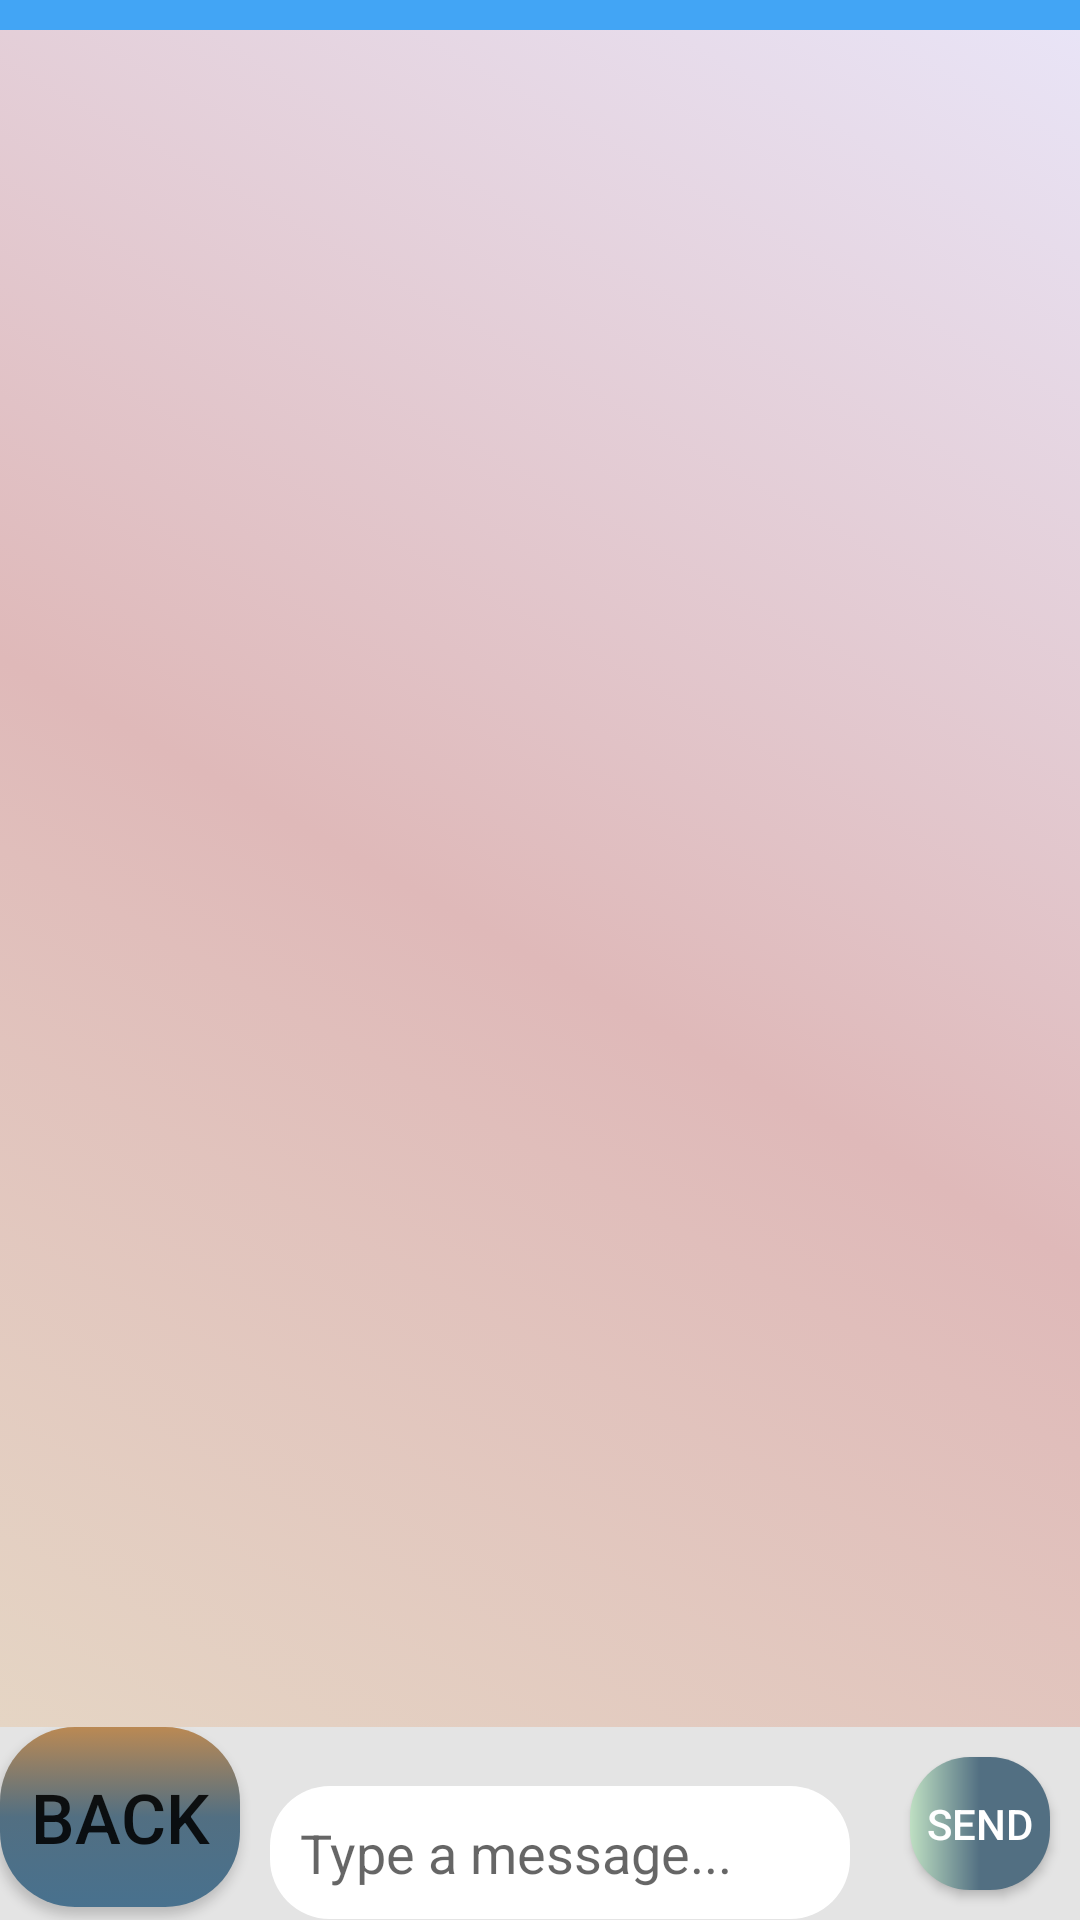

This screen was rendered from an Android layout file. Write that file and the resources it references.
<!-- AndroidManifest.xml: application theme Theme.HEARTHApp -->
<!-- res/layout/activity_main_chat_bot.xml -->
<?xml version="1.0" encoding="utf-8"?>
<RelativeLayout xmlns:android="http://schemas.android.com/apk/res/android"
    xmlns:app="http://schemas.android.com/apk/res-auto"
    xmlns:tools="http://schemas.android.com/tools"
    android:layout_width="match_parent"
    android:background="@drawable/list_bg_2"
    android:layout_height="match_parent"
    tools:context=".chatbot.MainChatBot">


    <LinearLayout
        android:id="@+id/ll_layout_bar"
        android:layout_width="match_parent"
        android:layout_height="wrap_content"
        android:layout_alignParentBottom="true"
        android:background="#E4E4E4"
        android:orientation="horizontal">

        <Button
            android:id="@+id/out"
            android:layout_width="80dp"
            android:layout_height="60dp"
            android:background="@drawable/forward_back_btn_bg"
            android:text="@string/back_tit"
            android:textSize="23sp" />

        <EditText
            android:id="@+id/et_message"
            android:inputType="textShortMessage"
            android:layout_width="match_parent"
            android:layout_height="wrap_content"
            android:layout_margin="10dp"
            android:layout_weight=".5"
            android:background="@drawable/round_button"
            android:backgroundTint="@android:color/white"
            android:hint="Type a message..."
            android:padding="10dp"
            android:singleLine="true" />

        <Button
            android:id="@+id/btn_send"
            android:layout_width="match_parent"
            android:layout_height="match_parent"
            android:layout_margin="10dp"
            android:layout_weight="1"
            android:background="@drawable/round_button"
            android:text="Send"
            android:textColor="@android:color/white" />

    </LinearLayout>

    <androidx.recyclerview.widget.RecyclerView
        android:id="@+id/rv_messages"
        android:layout_width="match_parent"
        android:layout_height="match_parent"
        android:layout_above="@id/ll_layout_bar"
        android:layout_below="@+id/dark_divider"
        tools:itemCount="20"
        tools:listitem="@layout/message_item" />
    <View
        android:layout_width="match_parent"
        android:layout_height="10dp"
        android:background="#42A5F5"
        android:id="@+id/dark_divider"/>


</RelativeLayout>
<!-- res/layout/message_item.xml (included above) -->
<?xml version="1.0" encoding="utf-8"?>
<RelativeLayout xmlns:android="http://schemas.android.com/apk/res/android"
    android:layout_width="match_parent"
    android:layout_height="wrap_content">

    <TextView
        android:id="@+id/tv_message"
        android:layout_width="200dp"
        android:layout_height="wrap_content"
        android:layout_alignParentEnd="true"
        android:layout_margin="4dp"
        android:background="@drawable/send_round_box"
        android:padding="14dp"
        android:text="This is a sample message that will appear"
        android:textColor="@android:color/white"
        android:textSize="14sp" />

    <TextView
        android:visibility="visible"
        android:id="@+id/tv_bot_message"
        android:layout_width="200dp"
        android:layout_height="wrap_content"
        android:layout_alignParentStart="true"
        android:layout_margin="4dp"
        android:background="@drawable/receive_round_box"

        android:padding="14dp"
        android:text="This is a sample message that will appear"
        android:textColor="@color/blue_dark"
        android:textSize="14sp" />


</RelativeLayout>
<!-- resources referenced by this layout -->
<resources>
  <color name="blue_dark">#03093A</color>
  <!-- drawable list_bg_2 (drawable) -->
  <?xml version="1.0" encoding="utf-8"?>
  <animation-list xmlns:android="http://schemas.android.com/apk/res/android">
      <item
          android:duration="3000"
          android:drawable="@drawable/anim_bg_res_1" />
      <item
          android:duration="3000"
          android:drawable="@drawable/anim_bg_res_2" />
      <item
          android:duration="3000"
          android:drawable="@drawable/anim_bg_res_3" />
  
  ¿</animation-list>
  <!-- drawable receive_round_box (drawable) -->
  <?xml version="1.0" encoding="utf-8"?>
  <shape xmlns:android="http://schemas.android.com/apk/res/android">
      <corners
          android:bottomLeftRadius="20dp"
          android:bottomRightRadius="20dp"
          android:topLeftRadius="0dp"
          android:topRightRadius="20dp"
          />
      <gradient
          android:startColor="@color/yellow_jo"
          android:endColor="@color/background"
          />
  
  </shape>
  <!-- drawable round_button (drawable) -->
  <?xml version="1.0" encoding="utf-8"?>
  <shape xmlns:android="http://schemas.android.com/apk/res/android">
      <corners android:radius="20dp" />
      <gradient
          android:startColor="@color/green_bonito_2"
          android:centerColor="@color/normal_blue"
          android:endColor="@color/normal_blue"
          />
  </shape>
  <!-- drawable send_round_box (drawable) -->
  <?xml version="1.0" encoding="utf-8"?>
  <shape xmlns:android="http://schemas.android.com/apk/res/android">
      <corners
          android:bottomLeftRadius="20dp"
          android:bottomRightRadius="0dp"
          android:topLeftRadius="20dp"
          android:topRightRadius="20dp" />
      <gradient
          android:startColor="@color/normal_blue"
          android:endColor="@color/bottom_bar_color_1"
          />
  </shape>
  <string name="back_tit">BACK</string>
  <style name="Theme.HEARTHApp" parent="Theme.AppCompat.Light.NoActionBar">
          
          <item name="colorPrimary">@color/blue_dark</item>
          <item name="colorPrimaryDark">@color/background</item>
          <item name="colorAccent">@color/melocoton</item>
          <item name="android:navigationBarColor">@color/bottom_bar_color_1</item>
          
      </style>
  <color name="cadet_gray">#48718E</color>
  <color name="normal_blue">#526F82</color>
  <color name="camel">#BA8954</color>
  <!-- drawable anim_bg_res_1 (drawable) -->
  <?xml version="1.0" encoding="utf-8"?>
  <selector xmlns:android="http://schemas.android.com/apk/res/android">
      <item>
          <shape android:shape="rectangle">
              <gradient android:angle="45"
                  android:startColor="#E6DAC6"
                  android:centerColor="#DFB9B9"
                  android:endColor="@color/background"
                  />
          </shape>
      </item>
  </selector>
  <!-- drawable anim_bg_res_2 (drawable) -->
  <?xml version="1.0" encoding="utf-8"?>
  <selector xmlns:android="http://schemas.android.com/apk/res/android">
      <item>
          <shape android:shape="rectangle">
              <gradient android:angle="45"
                  android:startColor="@color/yellow_jo"
                  android:centerColor="@color/yellow_jo"
                  android:endColor="#EBCFE1"
                  />
          </shape>
      </item>
  </selector>
  <!-- drawable anim_bg_res_3 (drawable) -->
  <?xml version="1.0" encoding="utf-8"?>
  <selector xmlns:android="http://schemas.android.com/apk/res/android">
      <item>
          <shape android:shape="rectangle">
              <gradient android:angle="45"
                  android:startColor="#DFADA8"
                  android:centerColor="#E6DBC5"
                  android:endColor="@color/yellow_jo"
                  />
          </shape>
      </item>
  </selector>
  <color name="yellow_jo">#faf3dd</color>
  <color name="background">#E9E5F8</color>
  <color name="green_bonito_2">#BEDFC2</color>
  <color name="bottom_bar_color_1">#8F474B</color>
  <color name="melocoton">#E29578</color>
</resources>
